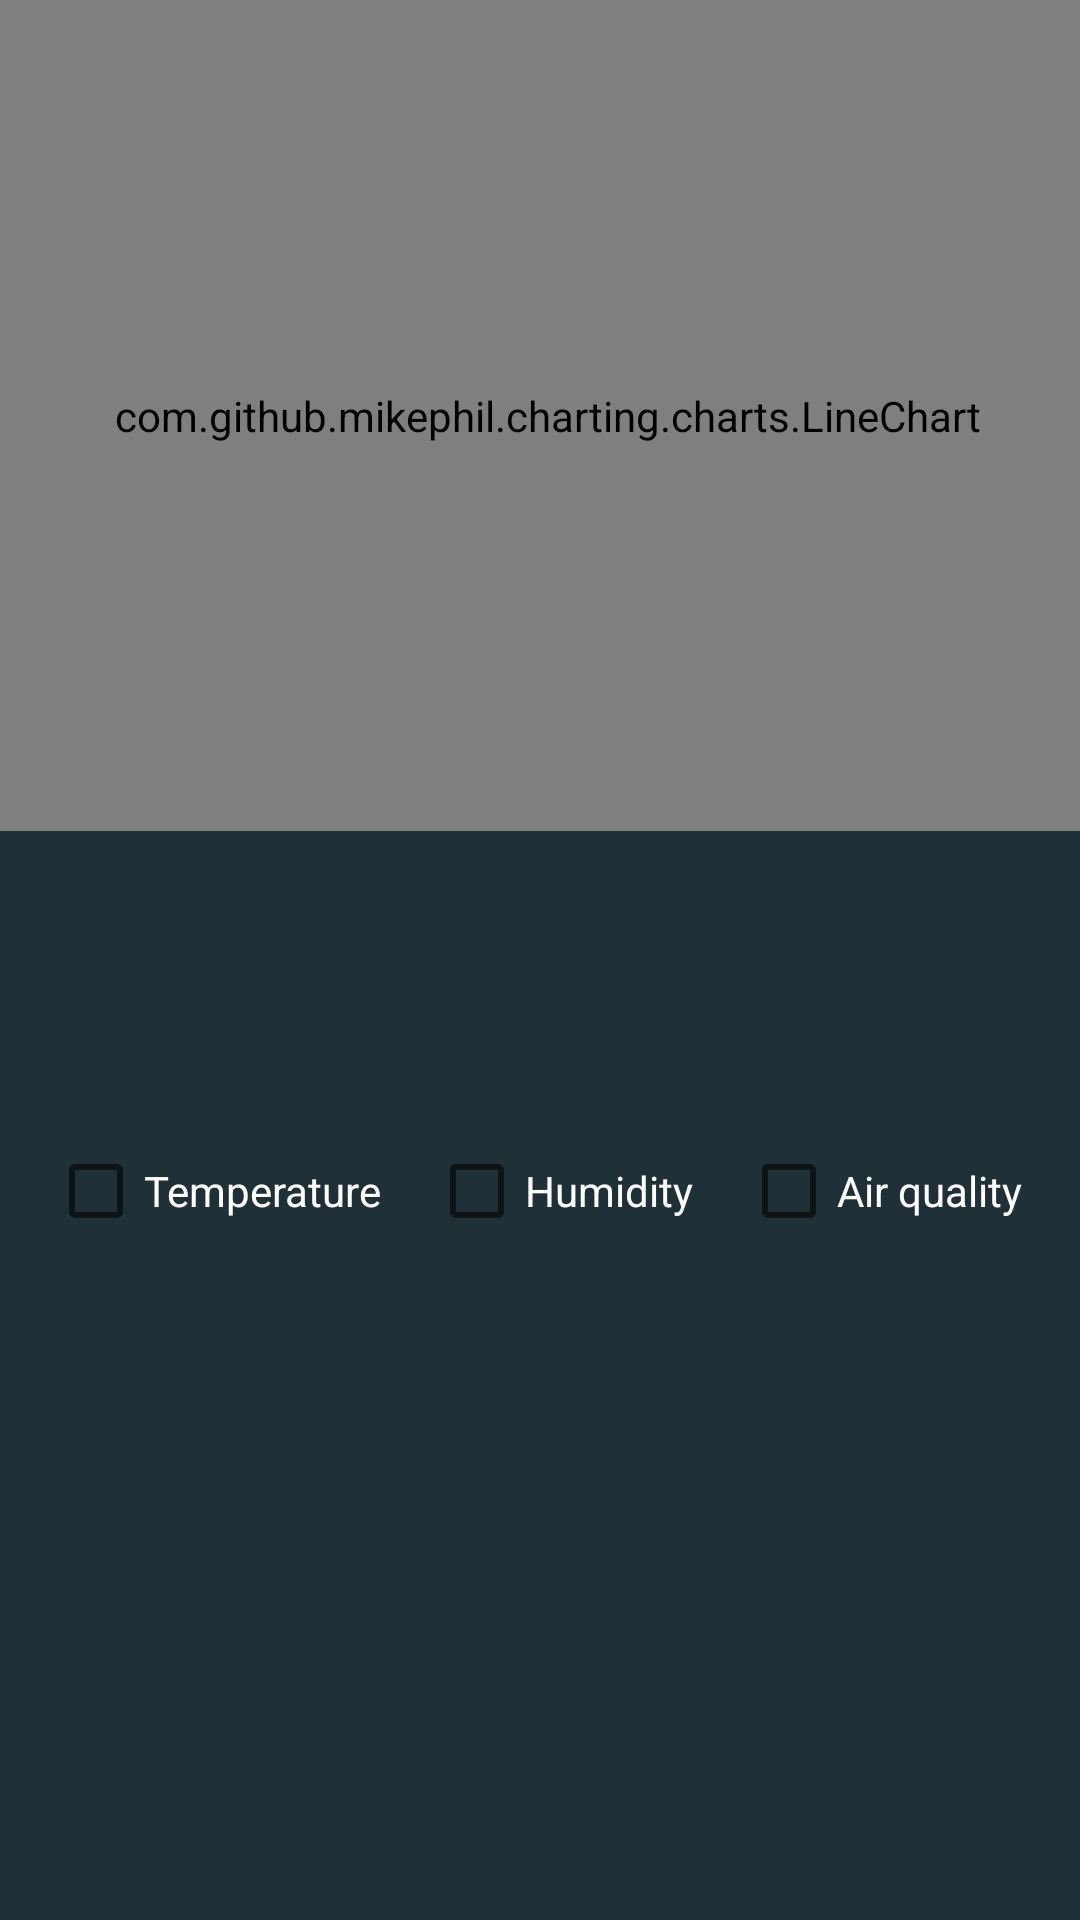

Write the Android layout XML for this screen, with the resource values it uses.
<!-- AndroidManifest.xml: application theme Theme.HomeSensor2 -->
<!-- res/layout/activity_main.xml -->
<?xml version="1.0" encoding="utf-8"?>
<androidx.constraintlayout.widget.ConstraintLayout xmlns:android="http://schemas.android.com/apk/res/android"
    xmlns:app="http://schemas.android.com/apk/res-auto"
    xmlns:tools="http://schemas.android.com/tools"
    android:layout_width="match_parent"
    android:layout_height="match_parent"
    android:background="@color/activity_background"
    tools:context=".MainActivity">

    <com.github.mikephil.charting.charts.LineChart
        android:id="@+id/graph"
        android:layout_width="400dp"
        android:layout_height="277dp"
        app:layout_constraintEnd_toEndOf="parent"
        app:layout_constraintHorizontal_bias="0.454"
        app:layout_constraintStart_toStartOf="parent"
        app:layout_constraintTop_toTopOf="parent" />

    <CheckBox
        android:id="@+id/checkBoxTemp"
        android:layout_width="wrap_content"
        android:layout_height="wrap_content"
        android:layout_marginStart="16dp"
        android:layout_marginTop="48dp"
        android:text="@string/temperature"
        android:textColor="@color/white"
        app:layout_constraintStart_toStartOf="parent"
        app:layout_constraintTop_toBottomOf="@+id/spinnerTimeFrame" />

    <CheckBox
        android:id="@+id/checkBoxHumidity"
        android:layout_width="wrap_content"
        android:layout_height="wrap_content"
        android:layout_marginStart="16dp"
        android:text="@string/humidity"
        android:textColor="@color/white"
        app:layout_constraintBottom_toBottomOf="@+id/checkBoxTemp"
        app:layout_constraintStart_toEndOf="@+id/checkBoxTemp"
        app:layout_constraintTop_toTopOf="@+id/checkBoxTemp"
        app:layout_constraintVertical_bias="0.0" />

    <CheckBox
        android:id="@+id/checkBoxAirQuality"
        android:layout_width="wrap_content"
        android:layout_height="wrap_content"
        android:layout_marginStart="16dp"
        android:text="@string/air_quality"
        android:textColor="@color/white"
        app:layout_constraintBottom_toBottomOf="@+id/checkBoxHumidity"
        app:layout_constraintStart_toEndOf="@+id/checkBoxHumidity"
        app:layout_constraintTop_toTopOf="@+id/checkBoxHumidity"
        app:layout_constraintVertical_bias="0.0" />

    <TextView
        android:id="@+id/textViewTemp"
        android:layout_width="wrap_content"
        android:layout_height="wrap_content"
        android:layout_marginTop="48dp"
        android:text=""
        android:textColor="@color/white"
        android:textSize="18sp"
        app:layout_constraintStart_toStartOf="@+id/checkBoxTemp"
        app:layout_constraintTop_toBottomOf="@+id/checkBoxTemp" />

    <TextView
        android:id="@+id/textViewHumidity"
        android:layout_width="wrap_content"
        android:layout_height="wrap_content"
        android:layout_marginTop="48dp"
        android:text=""
        android:textColor="@color/white"
        android:textSize="18sp"
        app:layout_constraintStart_toStartOf="@+id/textViewTemp"
        app:layout_constraintTop_toBottomOf="@+id/textViewTemp" />

    <TextView
        android:id="@+id/textViewAirQuality"
        android:layout_width="wrap_content"
        android:layout_height="wrap_content"
        android:layout_marginTop="48dp"
        android:text=""
        android:textColor="@color/white"
        android:textSize="18sp"
        app:layout_constraintStart_toStartOf="@+id/textViewHumidity"
        app:layout_constraintTop_toBottomOf="@+id/textViewHumidity" />

    <Spinner
        android:id="@+id/spinnerTimeFrame"
        android:layout_width="200dp"
        android:background="#c1c1c1"
        android:layout_height="wrap_content"
        android:layout_marginStart="4dp"
        android:layout_marginTop="48dp"
        app:layout_constraintStart_toStartOf="parent"
        app:layout_constraintTop_toBottomOf="@+id/graph" />


</androidx.constraintlayout.widget.ConstraintLayout>
<!-- resources referenced by this layout -->
<resources>
  <color name="activity_background">#203037</color>
  <color name="white">#FFFFFFFF</color>
  <string name="air_quality">Air quality</string>
  <string name="humidity">Humidity</string>
  <string name="temperature">Temperature</string>
  <style name="Theme.HomeSensor2" parent="Theme.MaterialComponents.DayNight.DarkActionBar">
          
          <item name="colorPrimary">@color/purple_500</item>
          <item name="colorPrimaryVariant">@color/purple_700</item>
          <item name="colorOnPrimary">@color/white</item>
          
          <item name="colorSecondary">@color/teal_200</item>
          <item name="colorSecondaryVariant">@color/teal_700</item>
          <item name="colorOnSecondary">@color/black</item>
          
          <item name="android:statusBarColor" tools:targetApi="l">?attr/colorPrimaryVariant</item>
          
      </style>
  <color name="purple_500">#FF6200EE</color>
  <color name="purple_700">#FF3700B3</color>
  <color name="teal_200">#FF03DAC5</color>
  <color name="teal_700">#FF018786</color>
  <color name="black">#FF000000</color>
</resources>
